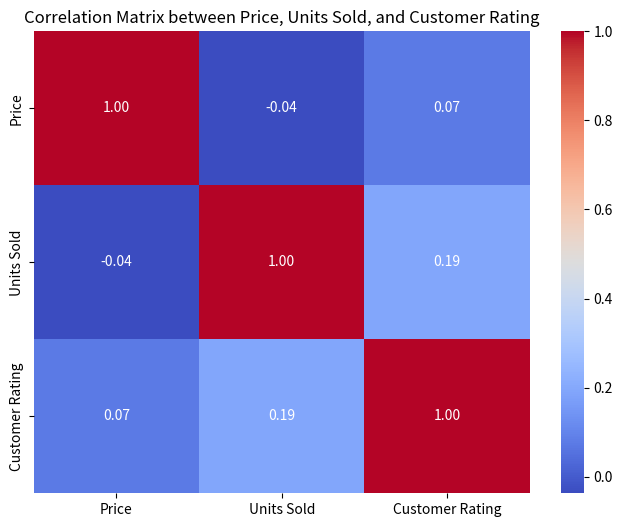
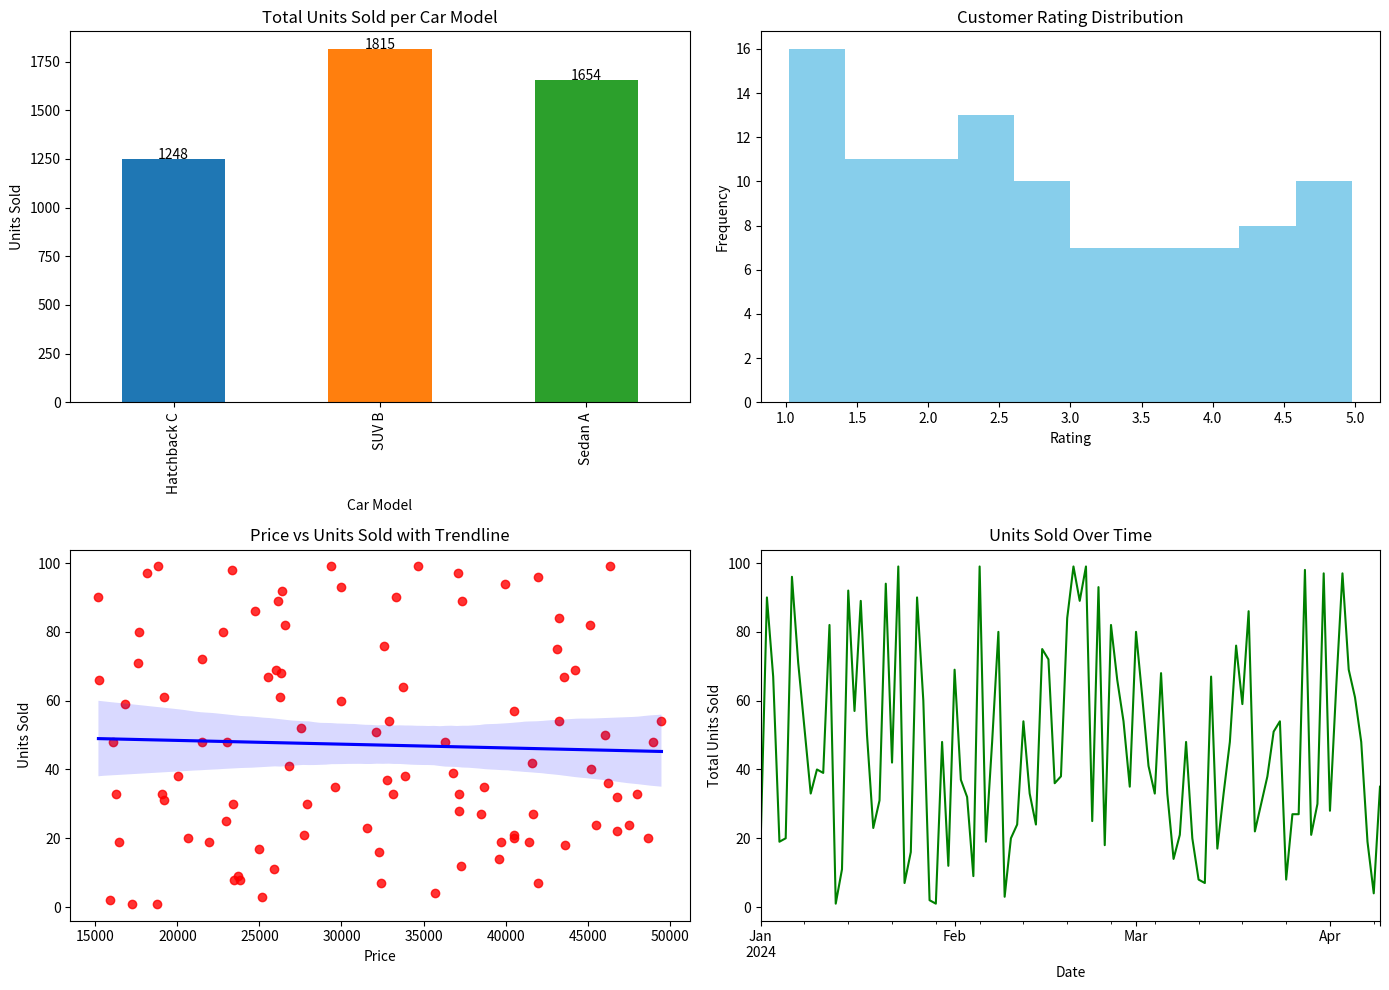

The script that saved these images, in order:
import numpy as np
import pandas as pd
import matplotlib.pyplot as plt
import seaborn as sns


# Function to generate a random dataset
def generate_dataset():
    np.random.seed(42)
    data = {
        'Car Model': np.random.choice(['Sedan A', 'SUV B', 'Hatchback C'], size=100),
        'Price': np.random.uniform(15000, 50000, size=100),
        'Units Sold': np.random.randint(1, 100, size=100),
        'Customer Rating': np.random.uniform(1, 5, size=100),
        'Sale Date': pd.date_range(start='2024-01-01', periods=100, freq='D')
    }
    return pd.DataFrame(data)


# Function to calculate statistics
def calculate_statistics(df):
    # Grouping data by 'Car Model' and calculating various statistics
    statistics = df.groupby('Car Model').agg({
        'Price': ['mean', 'min', 'max', 'std'],
        'Units Sold': ['sum', 'mean', 'std'],
        'Customer Rating': 'mean'
    }).reset_index()

    # Flattening the multi-level columns for better readability
    statistics.columns = ['Car Model', 'Avg Price', 'Min Price', 'Max Price', 'Price Std Dev',
                          'Total Units Sold', 'Avg Units Sold', 'Units Sold Std Dev', 'Avg Customer Rating']
    return statistics


# Function for correlation analysis between numerical variables
def correlation_analysis(df):
    corr_matrix = df[['Price', 'Units Sold', 'Customer Rating']].corr()
    plt.figure(figsize=(8, 6))
    sns.heatmap(corr_matrix, annot=True, cmap='coolwarm', fmt='.2f')
    plt.title('Correlation Matrix between Price, Units Sold, and Customer Rating')
    plt.show()


# Function to visualize data
def visualize_data(df):
    fig, ax = plt.subplots(2, 2, figsize=(14, 10))

    # Total Units Sold vs Car Model bar chart with trendline
    units_sold_per_model = df.groupby('Car Model')['Units Sold'].sum()
    units_sold_per_model.plot(kind='bar', ax=ax[0, 0], color=['#1f77b4', '#ff7f0e', '#2ca02c'])
    ax[0, 0].set_title('Total Units Sold per Car Model')
    ax[0, 0].set_ylabel('Units Sold')

    # Adding a trendline to the bar chart (using linear regression)
    for i, v in enumerate(units_sold_per_model):
        ax[0, 0].text(i, v + 2, f'{v}', ha='center', fontsize=10)

    # Customer Rating distribution histogram
    df['Customer Rating'].plot(kind='hist', bins=10, ax=ax[0, 1], color='skyblue')
    ax[0, 1].set_title('Customer Rating Distribution')
    ax[0, 1].set_xlabel('Rating')

    # Price vs Units Sold scatter plot with regression line
    sns.regplot(x='Price', y='Units Sold', data=df, ax=ax[1, 0], scatter_kws={'color': 'red'},
                line_kws={'color': 'blue'})
    ax[1, 0].set_title('Price vs Units Sold with Trendline')

    # Time series of units sold over time
    df.groupby('Sale Date')['Units Sold'].sum().plot(ax=ax[1, 1], color='green')
    ax[1, 1].set_title('Units Sold Over Time')
    ax[1, 1].set_ylabel('Total Units Sold')
    ax[1, 1].set_xlabel('Date')

    plt.tight_layout()
    plt.show()


# Main function to run the project
def main():
    df = generate_dataset()  # Generate the dataset
    print("Generated Dataset:\n", df.head())  # Print first few rows

    statistics = calculate_statistics(df)  # Calculate statistics
    print("\nStatistics:\n", statistics)  # Display statistics

    correlation_analysis(df)  # Perform correlation analysis

    visualize_data(df)  # Visualize the data


if __name__ == "__main__":
    main()
